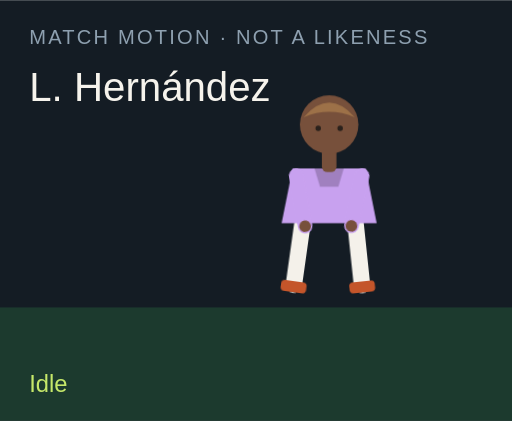
t = 0.00 s
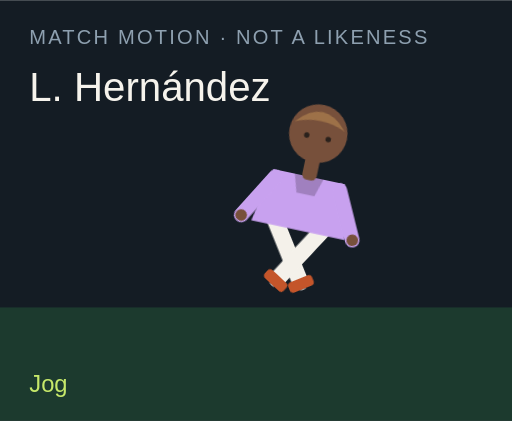
t = 1.50 s
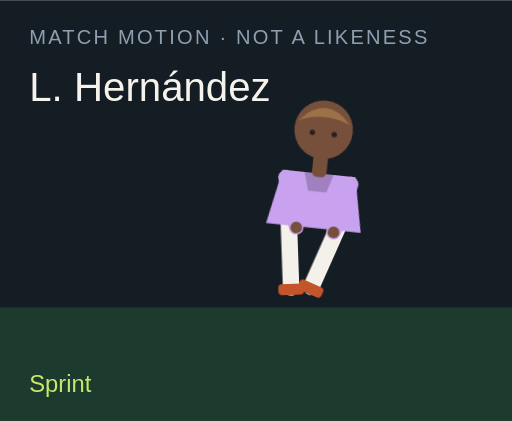
t = 3.00 s
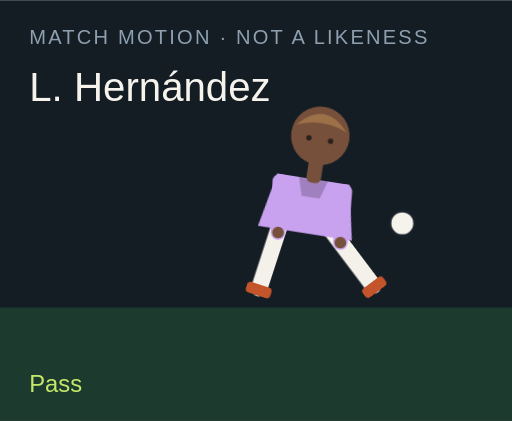
t = 4.50 s
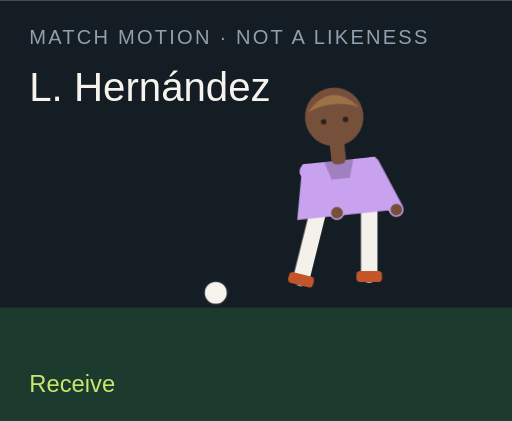
t = 6.00 s
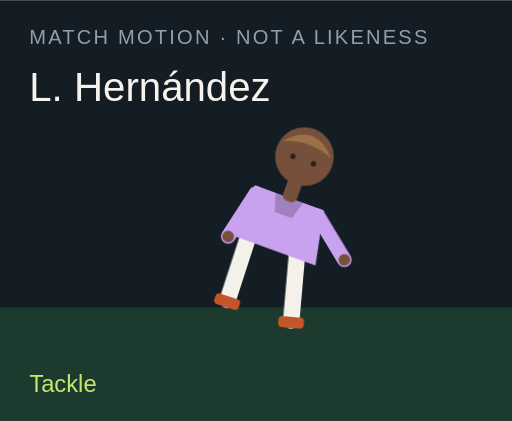
t = 7.50 s

The animated SVG that drew these frames (rendered in a browser with its animation timeline set to each time). Animation: 18 CSS @keyframes rules; one cycle of 9.00 s, repeats indefinitely.

<?xml version="1.0" encoding="UTF-8"?>
<svg xmlns="http://www.w3.org/2000/svg" viewBox="0 0 280 230" role="img">
  <style>@media (prefers-reduced-motion: reduce){animate,animateTransform{display:none}}</style>
  <rect width="280" height="230" fill="#141c24"/>
  <rect y="168" width="280" height="62" fill="#1c3a2e"/>
  <text x="16" y="24" fill="#8ea0b0" font-family="Arial,sans-serif" font-size="11" letter-spacing="1.2">MATCH MOTION · NOT A LIKENESS</text>
  <text x="16" y="55" fill="#f6f3ec" font-family="Impact,sans-serif" font-size="22">L. Hernández</text>
  <circle r="7" fill="#f6f3ec" stroke="#172028" stroke-width="2" id="motion-32300" cx="150" cy="160" opacity="0">
    
    
    
  </circle>
  <g transform="translate(132 40)">
    <g id="motion-32322" transform="rotate(0 48 90)">
      
      <g id="motion-32324" transform="translate(0 0)">
        
        <g transform="translate(34 78)"><g id="motion-32326" transform="rotate(8)"><path d="M0 0 V38" stroke="#f4f1ea" stroke-width="9" stroke-linecap="round"/><rect x="-7" y="36" width="14" height="6" rx="2" fill="#c4552a"/></g></g>
        <g transform="translate(62 78)"><g id="motion-32328" transform="rotate(-6)"><path d="M0 0 V38" stroke="#f4f1ea" stroke-width="9" stroke-linecap="round"/><rect x="-7" y="36" width="14" height="6" rx="2" fill="#c4552a"/></g></g>
        <path d="M28 52 h40 l6 30 H22 Z" fill="#c8a1ef"/>
        <path d="M40 52 h16 l-3 10 H43 Z" fill="#000" opacity=".2"/>
        <g transform="translate(30 56)"><g id="motion-32330" transform="rotate(-10)"><path d="M0 0 V28" stroke="#c8a1ef" stroke-width="8" stroke-linecap="round"/><circle cx="0" cy="28" r="3.2" fill="#77503b"/></g></g>
        <g transform="translate(66 56)"><g id="motion-32332" transform="rotate(12)"><path d="M0 0 V28" stroke="#c8a1ef" stroke-width="8" stroke-linecap="round"/><circle cx="0" cy="28" r="3.2" fill="#77503b"/></g></g>
        <rect x="44" y="40" width="8" height="14" rx="3" fill="#77503b"/>
        <circle cx="48" cy="28" r="16" fill="#77503b"/>
        <path d="M34 24 Q48 8 62 24 Q48 18 34 24" fill="#9d7148"/>
        <circle cx="42" cy="30" r="1.5" fill="#2a211c"/><circle cx="54" cy="30" r="1.5" fill="#2a211c"/>
      </g>
    </g>
  </g>
  <text x="16" y="214" fill="#c6e86a" font-family="Arial,sans-serif" font-size="13" opacity="1" id="motion-32304">Idle</text><text x="16" y="214" fill="#c6e86a" font-family="Arial,sans-serif" font-size="13" opacity="0" id="motion-32306">Jog</text><text x="16" y="214" fill="#c6e86a" font-family="Arial,sans-serif" font-size="13" opacity="0" id="motion-32308">Sprint</text><text x="16" y="214" fill="#c6e86a" font-family="Arial,sans-serif" font-size="13" opacity="0" id="motion-32310">Dribble</text><text x="16" y="214" fill="#c6e86a" font-family="Arial,sans-serif" font-size="13" opacity="0" id="motion-32312">Pass</text><text x="16" y="214" fill="#c6e86a" font-family="Arial,sans-serif" font-size="13" opacity="0" id="motion-32314">Shoot</text><text x="16" y="214" fill="#c6e86a" font-family="Arial,sans-serif" font-size="13" opacity="0" id="motion-32316">Receive</text><text x="16" y="214" fill="#c6e86a" font-family="Arial,sans-serif" font-size="13" opacity="0" id="motion-32318">Tackle</text><text x="16" y="214" fill="#c6e86a" font-family="Arial,sans-serif" font-size="13" opacity="0" id="motion-32320">Point</text>
<style>@keyframes track-32301{0%{cx:150px}11.1%{cx:156px}22.2%{cx:164px}33.300000000000004%{cx:142px}44.4%{cx:190px}55.60000000000001%{cx:250px}66.7%{cx:118px}77.8%{cx:150px}88.9%{cx:150px}100%{cx:150px}}@keyframes track-32302{0%{cy:160px}11.1%{cy:158px}22.2%{cy:154px}33.300000000000004%{cy:156px}44.4%{cy:148px}55.60000000000001%{cy:96px}66.7%{cy:160px}77.8%{cy:160px}88.9%{cy:160px}100%{cy:160px}}@keyframes track-32303{0%{opacity:0}11.1%{opacity:0}22.2%{opacity:0}33.300000000000004%{opacity:1}44.4%{opacity:1}55.60000000000001%{opacity:1}66.7%{opacity:1}77.8%{opacity:0}88.9%{opacity:0}100%{opacity:0}}@keyframes track-32305{0%{opacity:1}11.1%{opacity:0}22.2%{opacity:0}33.300000000000004%{opacity:0}44.4%{opacity:0}55.60000000000001%{opacity:0}66.7%{opacity:0}77.8%{opacity:0}88.9%{opacity:0}100%{opacity:1}}@keyframes track-32307{0%{opacity:0}11.1%{opacity:1}22.2%{opacity:0}33.300000000000004%{opacity:0}44.4%{opacity:0}55.60000000000001%{opacity:0}66.7%{opacity:0}77.8%{opacity:0}88.9%{opacity:0}100%{opacity:0}}@keyframes track-32309{0%{opacity:0}11.1%{opacity:0}22.2%{opacity:1}33.300000000000004%{opacity:0}44.4%{opacity:0}55.60000000000001%{opacity:0}66.7%{opacity:0}77.8%{opacity:0}88.9%{opacity:0}100%{opacity:0}}@keyframes track-32311{0%{opacity:0}11.1%{opacity:0}22.2%{opacity:0}33.300000000000004%{opacity:1}44.4%{opacity:0}55.60000000000001%{opacity:0}66.7%{opacity:0}77.8%{opacity:0}88.9%{opacity:0}100%{opacity:0}}@keyframes track-32313{0%{opacity:0}11.1%{opacity:0}22.2%{opacity:0}33.300000000000004%{opacity:0}44.4%{opacity:1}55.60000000000001%{opacity:0}66.7%{opacity:0}77.8%{opacity:0}88.9%{opacity:0}100%{opacity:0}}@keyframes track-32315{0%{opacity:0}11.1%{opacity:0}22.2%{opacity:0}33.300000000000004%{opacity:0}44.4%{opacity:0}55.60000000000001%{opacity:1}66.7%{opacity:0}77.8%{opacity:0}88.9%{opacity:0}100%{opacity:0}}@keyframes track-32317{0%{opacity:0}11.1%{opacity:0}22.2%{opacity:0}33.300000000000004%{opacity:0}44.4%{opacity:0}55.60000000000001%{opacity:0}66.7%{opacity:1}77.8%{opacity:0}88.9%{opacity:0}100%{opacity:0}}@keyframes track-32319{0%{opacity:0}11.1%{opacity:0}22.2%{opacity:0}33.300000000000004%{opacity:0}44.4%{opacity:0}55.60000000000001%{opacity:0}66.7%{opacity:0}77.8%{opacity:1}88.9%{opacity:0}100%{opacity:0}}@keyframes track-32321{0%{opacity:0}11.1%{opacity:0}22.2%{opacity:0}33.300000000000004%{opacity:0}44.4%{opacity:0}55.60000000000001%{opacity:0}66.7%{opacity:0}77.8%{opacity:0}88.9%{opacity:1}100%{opacity:0}}@keyframes track-32323{0%{transform:rotate(0deg)}11.1%{transform:rotate(8deg)}22.2%{transform:rotate(16deg)}33.300000000000004%{transform:rotate(6deg)}44.4%{transform:rotate(4deg)}55.60000000000001%{transform:rotate(14deg)}66.7%{transform:rotate(-6deg)}77.8%{transform:rotate(34deg)}88.9%{transform:rotate(6deg)}100%{transform:rotate(0deg)}}@keyframes track-32325{0%{transform:translate(0px,0px)}11.1%{transform:translate(0px,-3px)}22.2%{transform:translate(0px,-6px)}33.300000000000004%{transform:translate(0px,-2px)}44.4%{transform:translate(0px,2px)}55.60000000000001%{transform:translate(0px,-4px)}66.7%{transform:translate(0px,1px)}77.8%{transform:translate(0px,10px)}88.9%{transform:translate(0px,-4px)}100%{transform:translate(0px,0px)}}@keyframes track-32327{0%{transform:rotate(8deg)}11.1%{transform:rotate(-26deg)}22.2%{transform:rotate(-42deg)}33.300000000000004%{transform:rotate(-8deg)}44.4%{transform:rotate(6deg)}55.60000000000001%{transform:rotate(12deg)}66.7%{transform:rotate(20deg)}77.8%{transform:rotate(-8deg)}88.9%{transform:rotate(4deg)}100%{transform:rotate(8deg)}}@keyframes track-32329{0%{transform:rotate(-6deg)}11.1%{transform:rotate(24deg)}22.2%{transform:rotate(38deg)}33.300000000000004%{transform:rotate(18deg)}44.4%{transform:rotate(-38deg)}55.60000000000001%{transform:rotate(-54deg)}66.7%{transform:rotate(6deg)}77.8%{transform:rotate(-22deg)}88.9%{transform:rotate(-8deg)}100%{transform:rotate(-6deg)}}@keyframes track-32331{0%{transform:rotate(-10deg)}11.1%{transform:rotate(24deg)}22.2%{transform:rotate(36deg)}33.300000000000004%{transform:rotate(-18deg)}44.4%{transform:rotate(10deg)}55.60000000000001%{transform:rotate(-24deg)}66.7%{transform:rotate(-30deg)}77.8%{transform:rotate(12deg)}88.9%{transform:rotate(14deg)}100%{transform:rotate(-10deg)}}@keyframes track-32333{0%{transform:rotate(12deg)}11.1%{transform:rotate(-20deg)}22.2%{transform:rotate(-32deg)}33.300000000000004%{transform:rotate(14deg)}44.4%{transform:rotate(-26deg)}55.60000000000001%{transform:rotate(18deg)}66.7%{transform:rotate(-22deg)}77.8%{transform:rotate(-6deg)}88.9%{transform:rotate(-96deg)}100%{transform:rotate(12deg)}}@media(prefers-reduced-motion:no-preference){#motion-32300{animation:track-32301 9s linear infinite both,track-32302 9s linear infinite both,track-32303 9s steps(1,end) infinite both}#motion-32304{animation:track-32305 9s steps(1,end) infinite both}#motion-32306{animation:track-32307 9s steps(1,end) infinite both}#motion-32308{animation:track-32309 9s steps(1,end) infinite both}#motion-32310{animation:track-32311 9s steps(1,end) infinite both}#motion-32312{animation:track-32313 9s steps(1,end) infinite both}#motion-32314{animation:track-32315 9s steps(1,end) infinite both}#motion-32316{animation:track-32317 9s steps(1,end) infinite both}#motion-32318{animation:track-32319 9s steps(1,end) infinite both}#motion-32320{animation:track-32321 9s steps(1,end) infinite both}#motion-32322{animation:track-32323 9s linear infinite both}#motion-32324{animation:track-32325 9s linear infinite both}#motion-32326{animation:track-32327 9s linear infinite both}#motion-32328{animation:track-32329 9s linear infinite both}#motion-32330{animation:track-32331 9s linear infinite both}#motion-32332{animation:track-32333 9s linear infinite both}}</style></svg>
